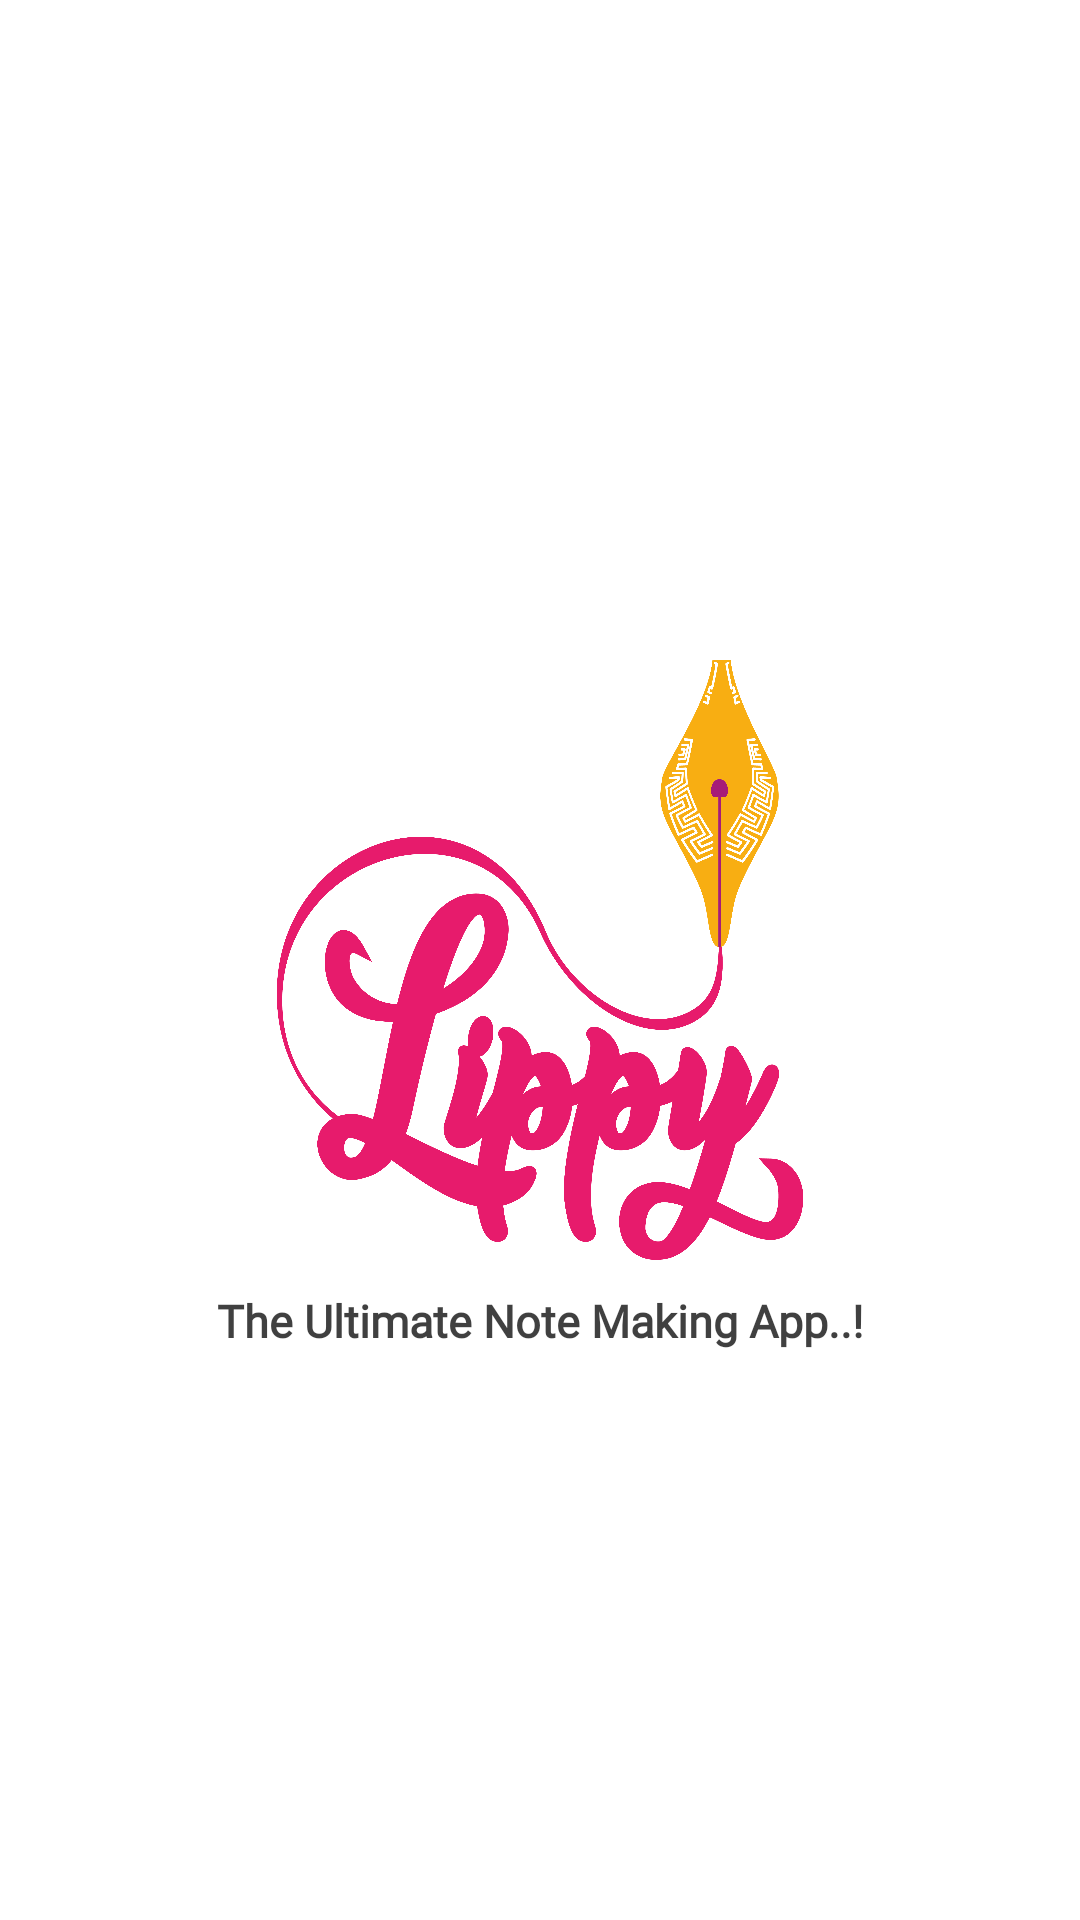

Android layout source for this screen:
<!-- AndroidManifest.xml: activity theme Theme.AppCompat.Light.NoActionBar -->
<!-- res/layout/activity_splash_screen.xml -->
<?xml version="1.0" encoding="utf-8"?>
<RelativeLayout
    xmlns:android="http://schemas.android.com/apk/res/android"
    xmlns:app="http://schemas.android.com/apk/res-auto"
    xmlns:tools="http://schemas.android.com/tools"
    android:layout_width="match_parent"
    android:layout_height="match_parent"
    android:background="@color/white"
    tools:context=".SplashScreenActivity">

    <ImageView
        android:id="@+id/app_logo"
        android:layout_width="200dp"
        android:layout_height="200dp"
        android:layout_centerInParent="true"
        android:src="@drawable/lippy_logo_png" />

    <TextView
        android:id="@+id/app_powered_by1"
        android:layout_width="wrap_content"
        android:layout_height="wrap_content"
        android:layout_below="@+id/app_logo"
        android:layout_alignParentStart="true"
        android:layout_alignParentEnd="true"
        android:layout_marginTop="10dp"
        android:layout_marginBottom="10dp"
        android:alpha="0.75"
        android:fontFamily="@font/poppins_light"
        android:text="@string/powered_by"
        android:textAlignment="center"
        android:textAllCaps="false"
        android:textColor="@color/black"
        android:textSize="15sp"
        android:textStyle="bold" />

</RelativeLayout>
<!-- resources referenced by this layout -->
<resources>
  <color name="black">#FF000000</color>
  <color name="white">#FFFFFFFF</color>
  <!-- drawable lippy_logo_png: png bitmap (drawable-xxxhdpi, 291493 bytes) -->
  <string name="powered_by">The Ultimate Note Making App..!</string>
</resources>
